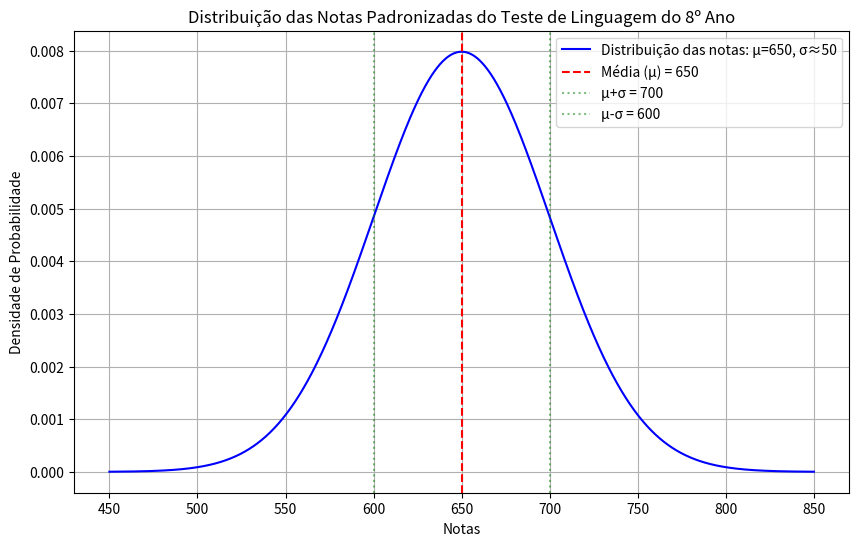

This chart was generated by the following Python code:
import numpy as np
import matplotlib.pyplot as plt
from scipy.stats import norm

# Como a figura 5.8 não foi fornecida, faremos suposições baseadas em testes padronizados típicos
# Vamos assumir que a distribuição das notas segue um padrão comum com média 650 e desvio padrão 50
# (Valores hipotéticos, pois a figura não está disponível)

# Parâmetros da distribuição normal
mu = 650  # média
sigma = 50  # desvio padrão

# Criando pontos para o eixo x (notas)
x = np.linspace(mu - 4*sigma, mu + 4*sigma, 1000)

# Calculando a PDF (Probability Density Function)
pdf = norm.pdf(x, mu, sigma)

# Plotando a curva normal
plt.figure(figsize=(10, 6))
plt.plot(x, pdf, 'b-', label=f'Distribuição das notas: μ={mu}, σ≈{sigma}')
plt.axvline(mu, color='r', linestyle='--', label=f'Média (μ) = {mu}')

# Marcando pontos importantes
plt.axvline(mu + sigma, color='g', linestyle=':', alpha=0.5, label=f'μ+σ = {mu+sigma}')
plt.axvline(mu - sigma, color='g', linestyle=':', alpha=0.5, label=f'μ-σ = {mu-sigma}')

plt.title('Distribuição das Notas Padronizadas do Teste de Linguagem do 8º Ano')
plt.xlabel('Notas')
plt.ylabel('Densidade de Probabilidade')
plt.legend()
plt.grid(True)
plt.show()

# Respondendo às perguntas do exercício
print("\nRespostas:")
print(f"A nota média do teste é: {mu}")
print(f"Estimativa do desvio padrão: aproximadamente {sigma} pontos")

print("\nMétodo de estimativa:")
print("1. A média (μ) é o ponto central da distribuição, onde a curva atinge seu pico")
print("2. O desvio padrão (σ) pode ser estimado pela distância entre a média e o ponto de inflexão da curva")
print("   (onde a curva muda de convexa para côncava), ou pela distância entre a média e μ±σ que contém ~68% dos dados")